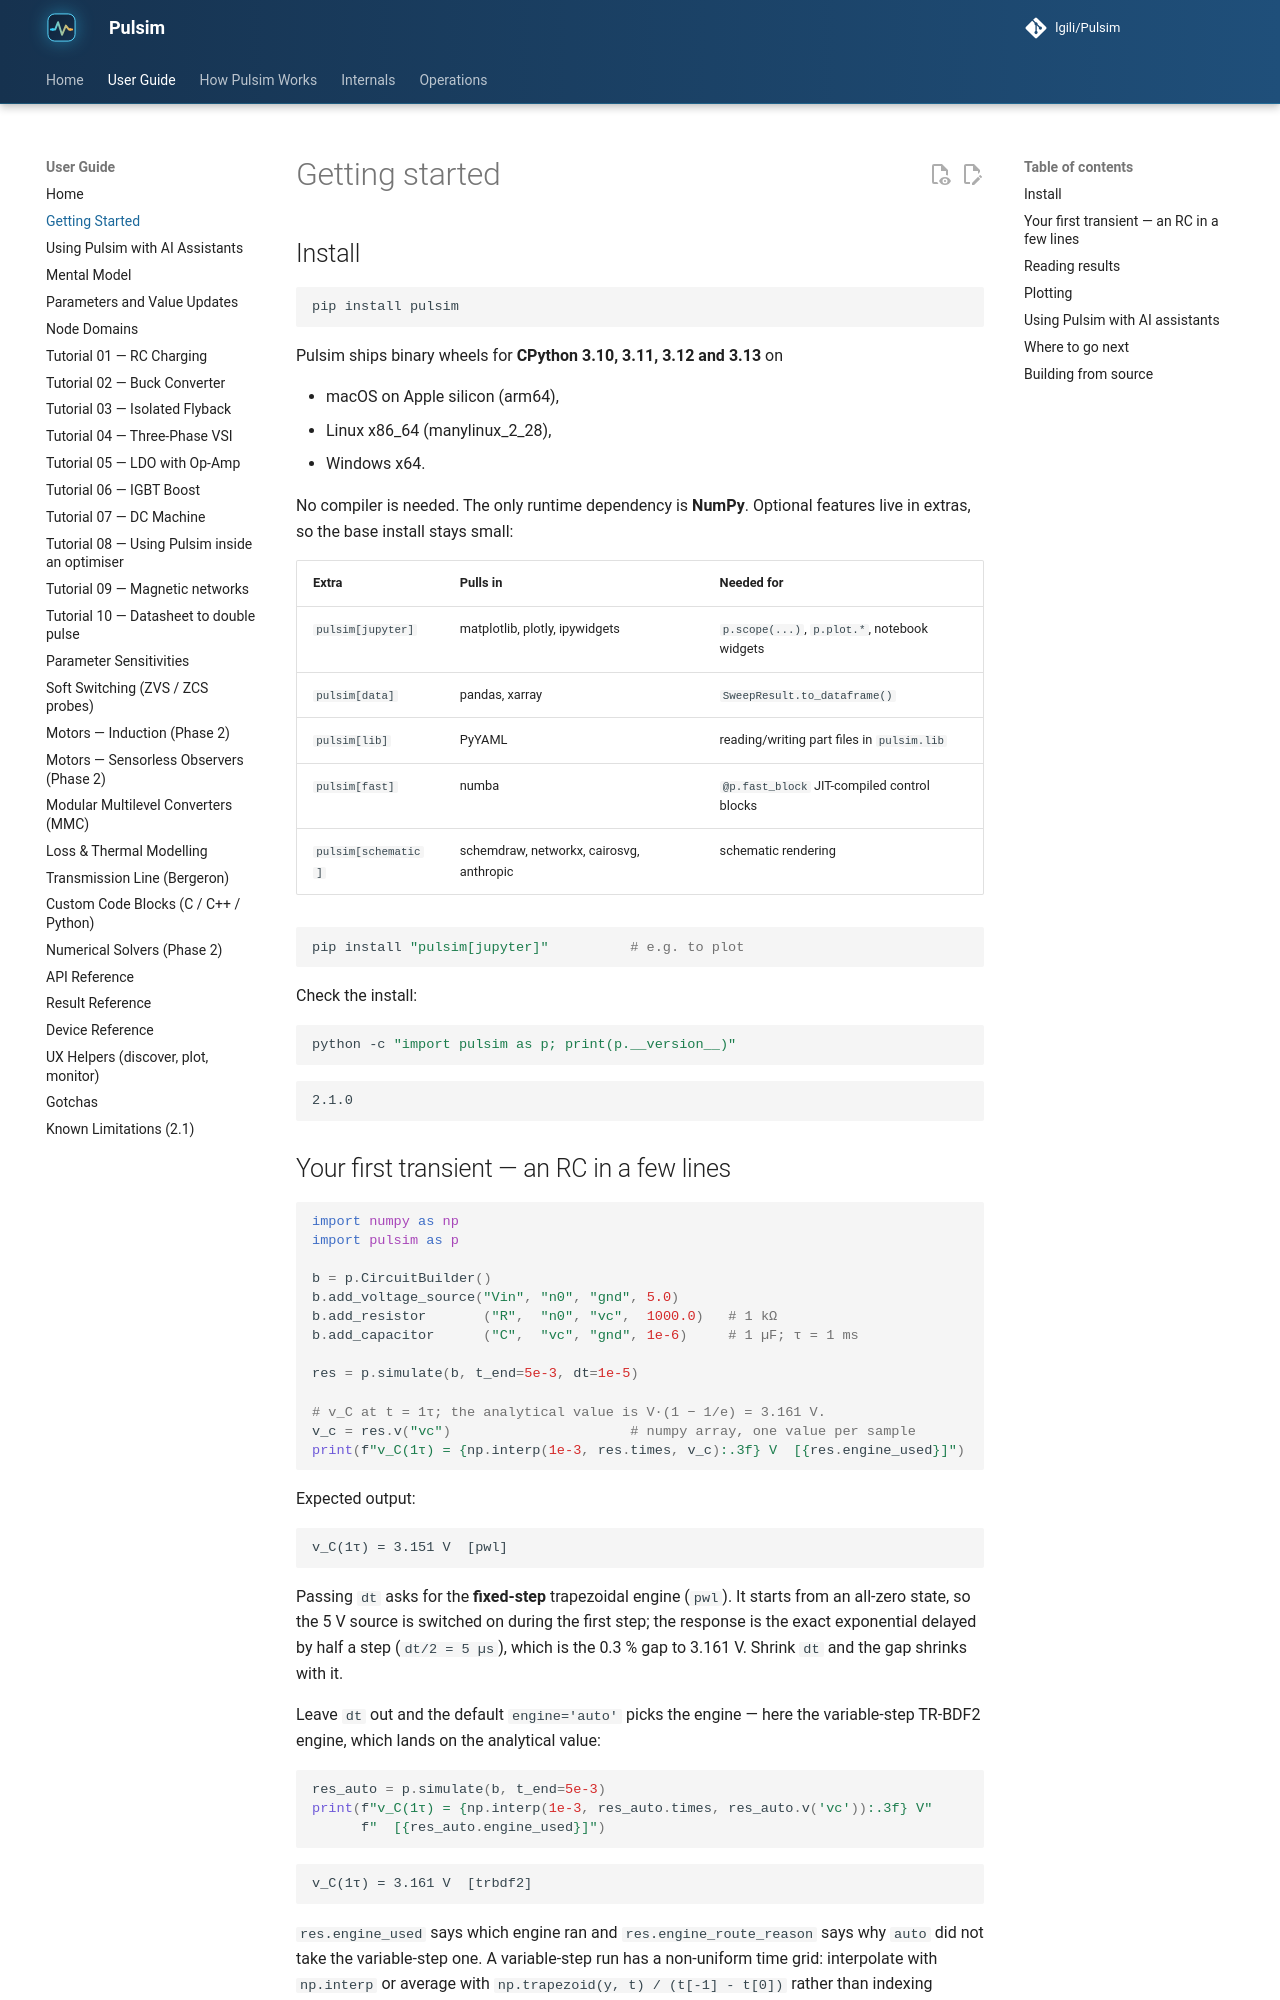

repository: lgili/Pulsim · page: 2.1.0/getting-started/index.html · generator: mkdocs

# Getting started

## Install

```bash
pip install pulsim
```

Pulsim ships binary wheels for **CPython 3.10, 3.11, 3.12 and 3.13** on

- macOS on Apple silicon (arm64),
- Linux x86_64 (manylinux_2_28),
- Windows x64.

No compiler is needed. The only runtime dependency is **NumPy**. Optional
features live in extras, so the base install stays small:

| Extra | Pulls in | Needed for |
|---|---|---|
| `pulsim[jupyter]` | matplotlib, plotly, ipywidgets | `p.scope(...)`, `p.plot.*`, notebook widgets |
| `pulsim[data]` | pandas, xarray | `SweepResult.to_dataframe()` |
| `pulsim[lib]` | PyYAML | reading/writing part files in `pulsim.lib` |
| `pulsim[fast]` | numba | `@p.fast_block` JIT-compiled control blocks |
| `pulsim[schematic]` | schemdraw, networkx, cairosvg, anthropic | schematic rendering |

```bash
pip install "pulsim[jupyter]"          # e.g. to plot
```

Check the install:

```bash
python -c "import pulsim as p; print(p.__version__)"
```

```
2.1.0
```
